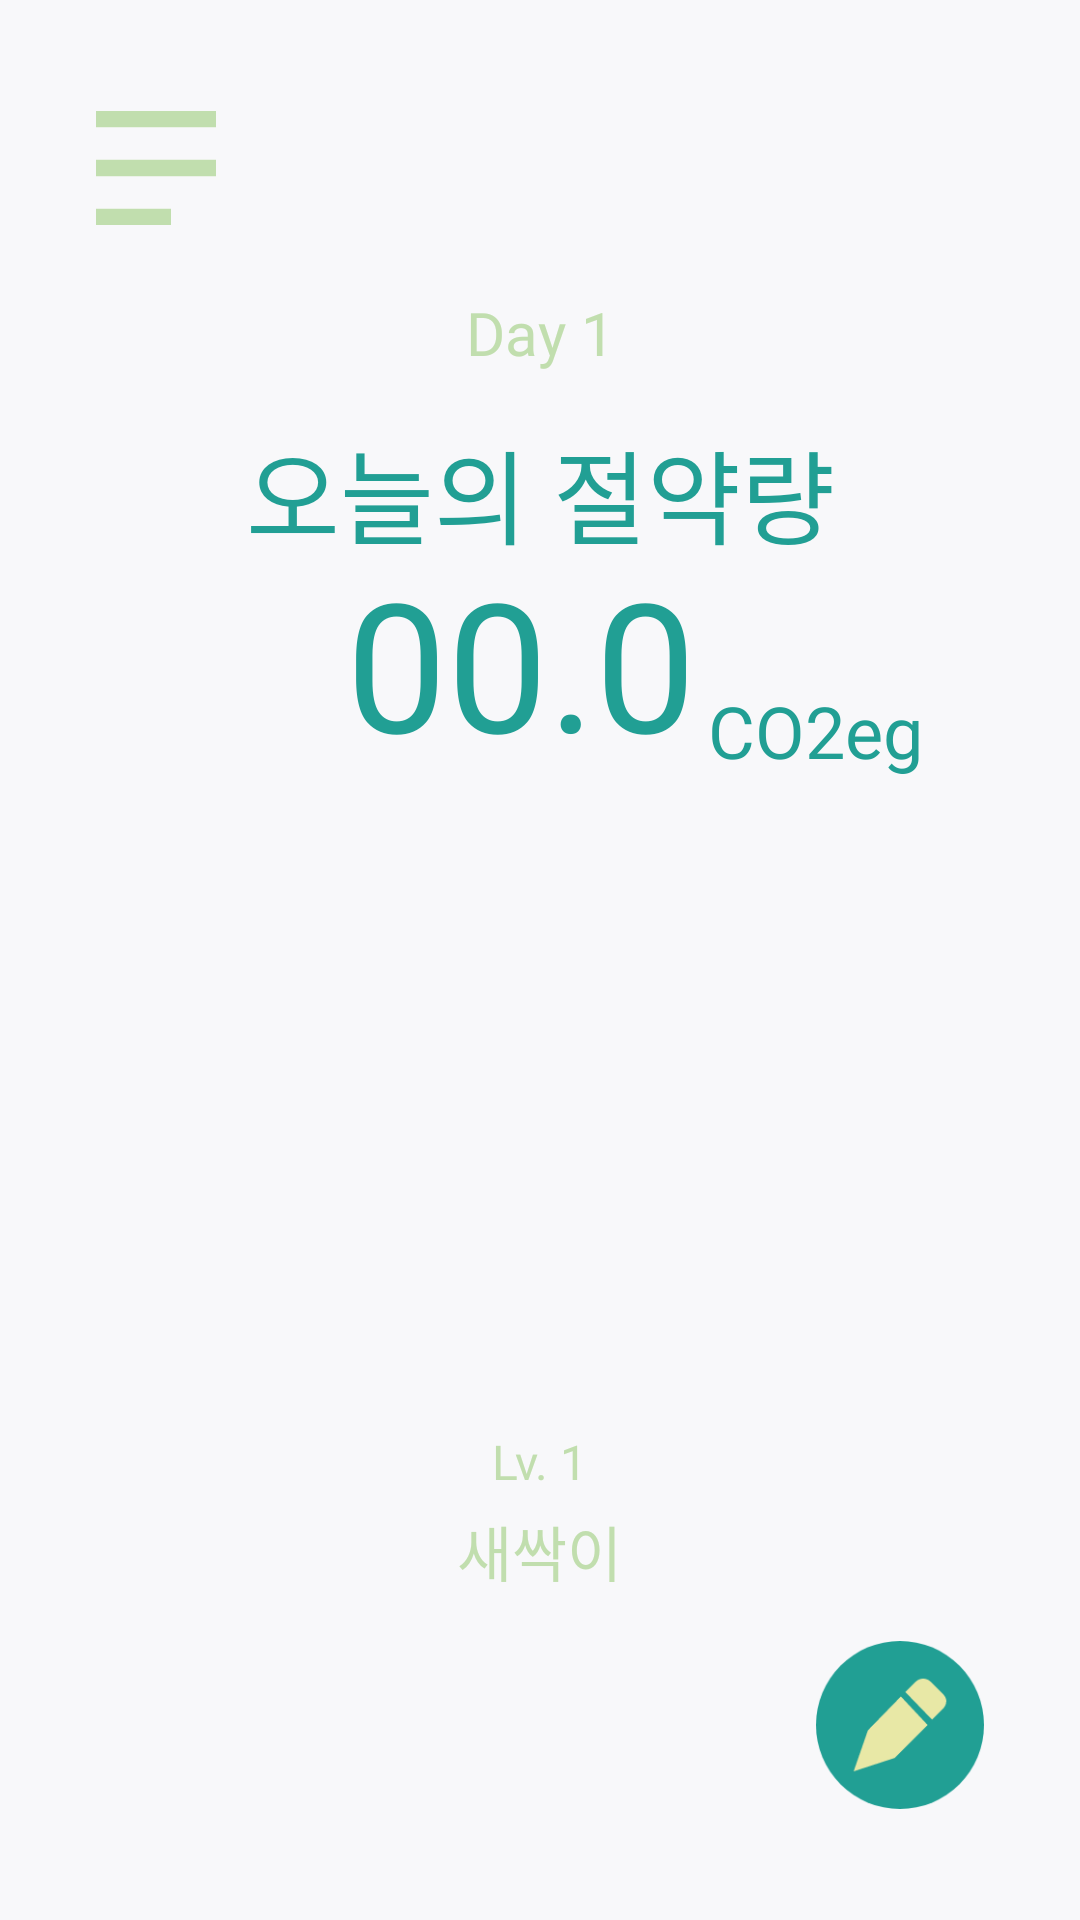

Produce the Android XML layout that renders to this screen, including the resource entries it uses.
<!-- AndroidManifest.xml: application theme Theme.MySprout -->
<!-- res/layout/ch2.xml -->
<?xml version="1.0" encoding="utf-8"?>
<androidx.constraintlayout.widget.ConstraintLayout xmlns:android="http://schemas.android.com/apk/res/android"
    xmlns:app="http://schemas.android.com/apk/res-auto"

    xmlns:tools="http://schemas.android.com/tools"
    android:id="@+id/container"
    android:layout_width="match_parent"
    android:layout_height="match_parent"
    android:onClick="onClick3">

    

    
    <Button
        android:id="@+id/menubtn"
        android:layout_width="40dp"
        android:layout_height="40dp"
        android:layout_marginStart="32dp"
        android:layout_marginTop="36dp"
        android:background="@drawable/menu"
        app:layout_constraintEnd_toEndOf="parent"
        app:layout_constraintHorizontal_bias="0.0"
        app:layout_constraintStart_toStartOf="parent"
        app:layout_constraintTop_toTopOf="parent" />

    

    <Button
        android:id="@+id/recordbtn"
        android:layout_width="56dp"
        android:layout_height="56dp"
        android:layout_marginStart="8dp"
        android:layout_marginEnd="32dp"
        android:layout_marginBottom="36dp"
        android:background="@drawable/recordfloating"
        app:layout_constraintBottom_toBottomOf="parent"
        app:layout_constraintEnd_toEndOf="parent"
        app:layout_constraintHorizontal_bias="1.0"
        app:layout_constraintStart_toStartOf="parent"
        app:layout_constraintTop_toTopOf="parent"
        app:layout_constraintVertical_bias="0.998" />

    <TextView
        android:id="@+id/todayText"
        android:layout_width="128dp"
        android:layout_height="wrap_content"
        android:layout_marginStart="8dp"
        android:layout_marginTop="24dp"
        android:layout_marginEnd="8dp"
        android:fontFamily="@font/nbold"
        android:gravity="center"
        android:includeFontPadding="false"
        android:text="Day 1"
        android:textColor="@color/subGreen"
        android:textSize="20sp"
        app:layout_constraintEnd_toEndOf="parent"
        app:layout_constraintStart_toStartOf="parent"
        app:layout_constraintTop_toBottomOf="@+id/menubtn" />

    <TextView
        android:id="@+id/constText_main"
        android:layout_width="wrap_content"
        android:layout_height="wrap_content"
        android:layout_marginStart="8dp"
        android:layout_marginTop="16dp"
        android:layout_marginEnd="8dp"
        android:fontFamily="@font/nregular"
        android:includeFontPadding="false"
        android:text="오늘의 절약량"
        android:textColor="@color/mainGreen"
        android:textSize="34sp"
        app:layout_constraintEnd_toEndOf="parent"
        app:layout_constraintStart_toStartOf="parent"
        app:layout_constraintTop_toBottomOf="@+id/todayText" />

    <TextView
        android:id="@+id/estimateText"
        android:layout_width="200dp"
        android:layout_height="wrap_content"
        android:layout_marginStart="32dp"
        android:fontFamily="@font/nbold"
        android:gravity="end"
        android:includeFontPadding="false"
        android:text="00.0"
        android:textColor="@color/mainGreen"
        android:textSize="60sp"
        app:layout_constraintStart_toStartOf="parent"
        app:layout_constraintTop_toBottomOf="@+id/constText_main" />

    <TextView
        android:id="@+id/constText_gram"
        android:layout_width="wrap_content"
        android:layout_height="wrap_content"
        android:layout_marginStart="4dp"
        android:layout_marginEnd="32dp"
        android:fontFamily="@font/nbold"
        android:gravity="start"
        android:includeFontPadding="false"
        android:text="CO2eg"
        android:textColor="@color/mainGreen"
        android:textSize="24sp"
        app:layout_constraintBottom_toBottomOf="@+id/estimateText"
        app:layout_constraintEnd_toEndOf="parent"
        app:layout_constraintHorizontal_bias="0.0"
        app:layout_constraintStart_toEndOf="@+id/estimateText"
        app:layout_constraintTop_toBottomOf="@+id/constText_main"
        app:layout_constraintVertical_bias="1.0" />

    <ImageView
        android:id="@+id/sprout_main"
        android:layout_width="193dp"
        android:layout_height="172dp"
        android:layout_marginStart="8dp"
        android:layout_marginEnd="8dp"
        android:contentDescription="나중에 새싹 이미지 들어감"
        app:layout_constraintBottom_toTopOf="@+id/recordbtn"
        app:layout_constraintEnd_toEndOf="parent"
        app:layout_constraintStart_toStartOf="parent"
        app:layout_constraintTop_toBottomOf="@+id/estimateText"
        app:layout_constraintVertical_bias="0.19999999"
        tools:srcCompat="@tools:sample/avatars" />

    <TextView
        android:id="@+id/level_main"
        android:layout_width="120dp"
        android:layout_height="wrap_content"
        android:layout_marginTop="24dp"
        android:fontFamily="@font/nregular"
        android:gravity="center"
        android:includeFontPadding="false"
        android:text="Lv. 1"
        android:textColor="@color/subGreen"
        android:textSize="16sp"
        app:layout_constraintEnd_toEndOf="parent"
        app:layout_constraintHorizontal_bias="0.498"
        app:layout_constraintStart_toStartOf="parent"
        app:layout_constraintTop_toBottomOf="@+id/sprout_main" />

    <TextView
        android:id="@+id/sproutName_main"
        android:layout_width="120dp"
        android:layout_height="wrap_content"
        android:layout_marginBottom="48dp"
        android:fontFamily="@font/nbold"
        android:gravity="center"
        android:includeFontPadding="false"
        android:text="새싹이"
        android:textColor="@color/subGreen"
        android:textSize="20sp"
        app:layout_constraintBottom_toBottomOf="parent"
        app:layout_constraintEnd_toEndOf="parent"
        app:layout_constraintHorizontal_bias="0.498"
        app:layout_constraintStart_toStartOf="parent"
        app:layout_constraintTop_toBottomOf="@+id/level_main"
        app:layout_constraintVertical_bias="0.078" />

</androidx.constraintlayout.widget.ConstraintLayout>
<!-- resources referenced by this layout -->
<resources>
  <color name="mainGreen">#219f94</color>
  <color name="subGreen">#c1deae</color>
  <!-- drawable menu: png bitmap (drawable-hdpi, 314 bytes) -->
  <!-- drawable recordfloating: png bitmap (drawable-hdpi, 2861 bytes) -->
  <style name="Theme.MySprout" parent="Theme.MaterialComponents.Light.NoActionBar">
          
          <item name="colorPrimary">@color/backGroundGrey</item>
          <item name="colorPrimaryVariant">@color/mintGreen</item>
          <item name="colorOnPrimary">@color/white</item>
          
          <item name="colorSecondary">@color/mintGreen</item>
          <item name="colorSecondaryVariant">@color/mintGreen</item>
          <item name="colorOnSecondary">@color/almostBlack</item>
          
          <item name="android:statusBarColor" tools:targetApi="l">?attr/colorPrimaryVariant</item>
          
          <item name="android:windowBackground">@color/backGroundGrey</item>
      </style>
  <color name="backGroundGrey">#F8F8FA</color>
  <color name="mintGreen">#00D1BE</color>
  <color name="white">#FFFFFFFF</color>
  <color name="almostBlack">#433e50</color>
</resources>
